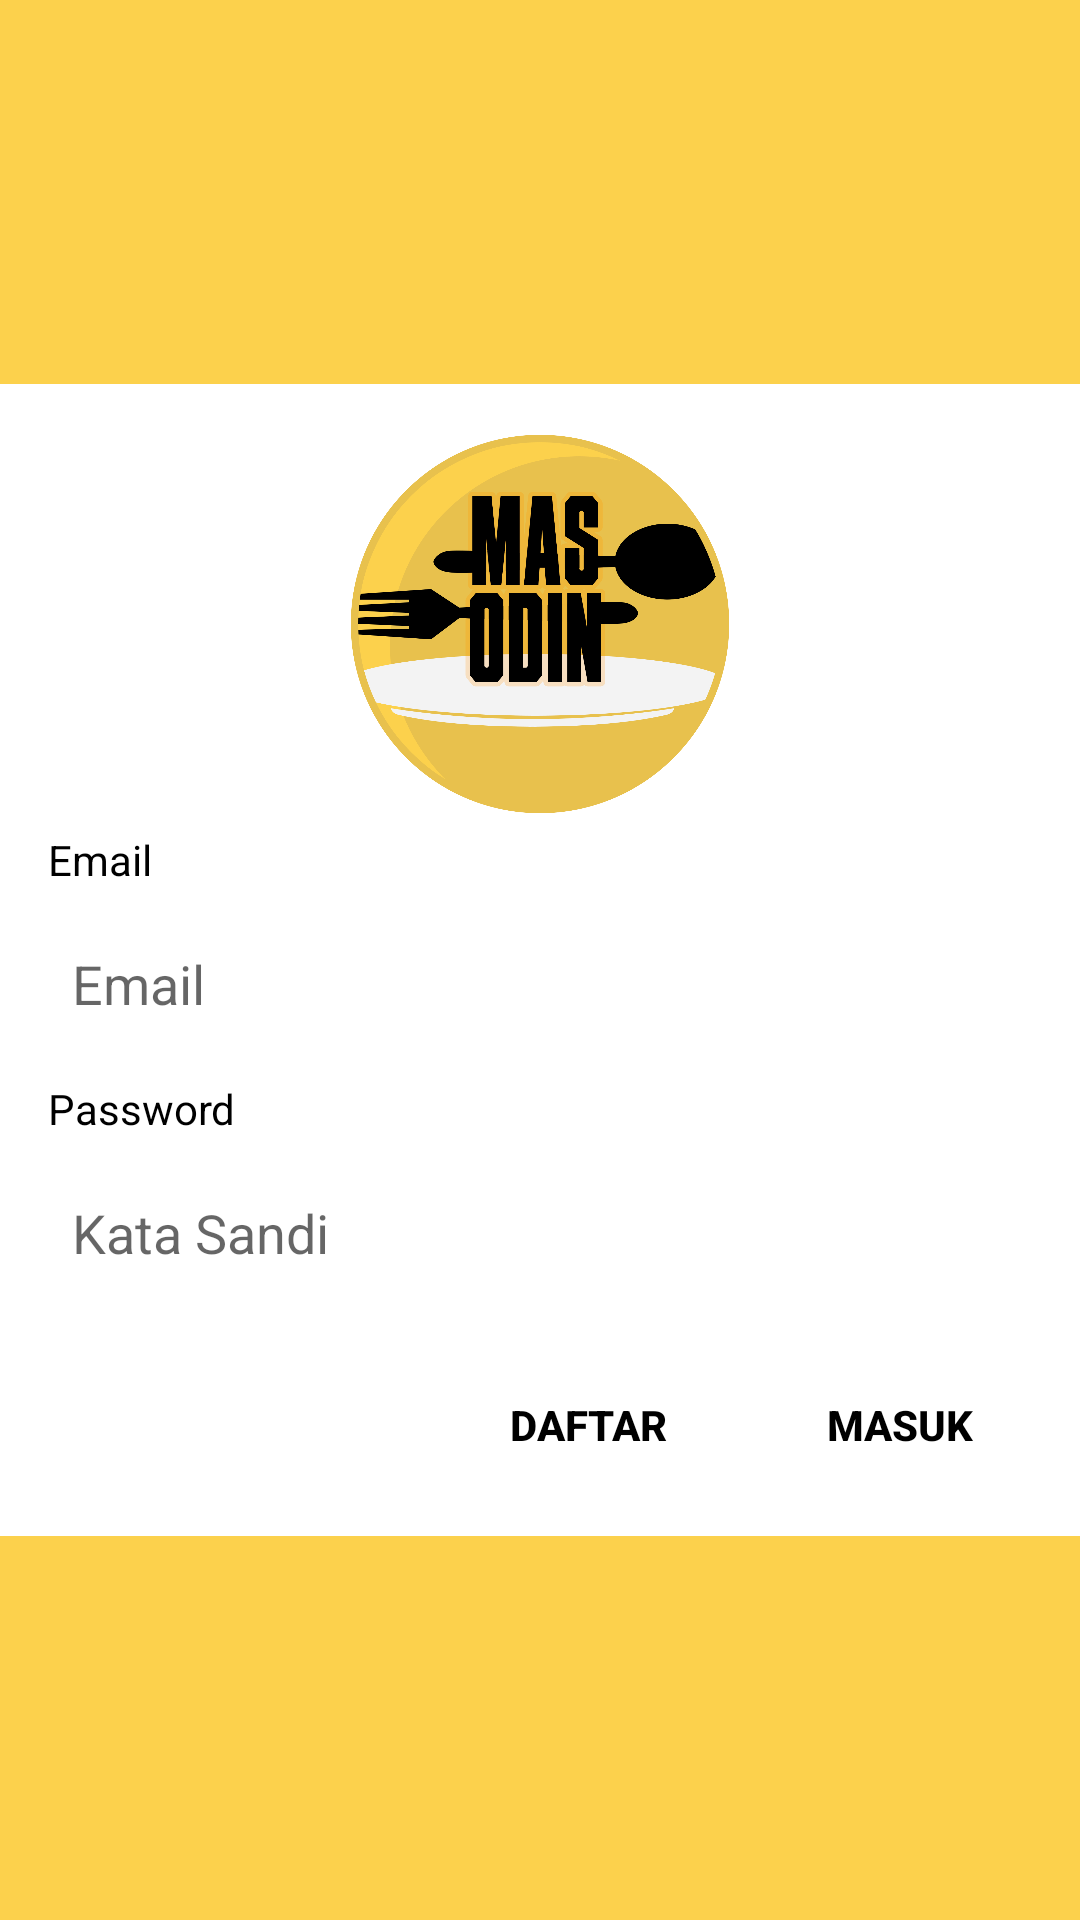

This screen was rendered from an Android layout file. Write that file and the resources it references.
<!-- AndroidManifest.xml: application theme AppTheme -->
<!-- res/layout/activity_account_login.xml -->
<?xml version="1.0" encoding="utf-8"?>
<androidx.constraintlayout.widget.ConstraintLayout xmlns:android="http://schemas.android.com/apk/res/android"
    xmlns:app="http://schemas.android.com/apk/res-auto"
    xmlns:tools="http://schemas.android.com/tools"
    android:layout_width="match_parent"
    android:layout_height="match_parent"
    android:background="@color/colorPrimary">

    <androidx.constraintlayout.widget.ConstraintLayout
        android:id="@+id/constraintLayout2"
        android:layout_width="0dp"
        android:layout_height="0dp"
        android:layout_marginTop="128dp"
        android:layout_marginBottom="128dp"
        android:background="@color/colorWhite"
        app:layout_constraintBottom_toBottomOf="parent"
        app:layout_constraintEnd_toEndOf="parent"
        app:layout_constraintStart_toStartOf="parent"
        app:layout_constraintTop_toTopOf="parent">

        <ImageView
            android:id="@+id/imageView2"
            android:layout_width="128dp"
            android:layout_height="128dp"
            android:layout_marginTop="16dp"
            android:src="@drawable/ic_logo"
            app:layout_constraintEnd_toEndOf="parent"
            app:layout_constraintStart_toStartOf="parent"
            app:layout_constraintTop_toTopOf="parent" />

        <androidx.constraintlayout.widget.ConstraintLayout
            android:layout_width="match_parent"
            android:layout_height="wrap_content"
            android:layout_marginStart="8dp"
            android:layout_marginEnd="8dp"
            app:layout_constraintBottom_toBottomOf="parent"
            app:layout_constraintEnd_toEndOf="parent"
            app:layout_constraintStart_toStartOf="parent"
            app:layout_constraintTop_toBottomOf="@+id/imageView2">

            <Button
                android:id="@+id/btn_signup"
                android:layout_width="wrap_content"
                android:layout_height="wrap_content"
                android:layout_marginTop="16dp"
                android:layout_marginEnd="16dp"
                android:layout_marginBottom="16dp"
                android:background="@drawable/bg_btn"
                android:backgroundTint="@color/colorGray"
                android:text="Daftar"
                android:textColor="@color/colorBlack"
                android:textStyle="bold"
                app:layout_constraintBottom_toBottomOf="parent"
                app:layout_constraintEnd_toStartOf="@+id/btn_signin"
                app:layout_constraintHorizontal_bias="1.0"
                app:layout_constraintStart_toStartOf="parent"
                app:layout_constraintTop_toBottomOf="@+id/et_pswd"
                app:layout_constraintVertical_bias="0.0" />

            <TextView
                android:id="@+id/textView4"
                android:layout_width="wrap_content"
                android:layout_height="wrap_content"
                android:layout_marginStart="8dp"
                android:layout_marginTop="8dp"
                android:text="Password"
                android:textColor="@color/colorBlack"
                app:layout_constraintStart_toStartOf="parent"
                app:layout_constraintTop_toBottomOf="@+id/et_uname" />

            <EditText
                android:id="@+id/et_pswd"
                style="@style/ETBase"
                android:layout_width="match_parent"
                android:layout_marginStart="8dp"
                android:layout_marginTop="8dp"
                android:layout_marginEnd="8dp"
                android:ems="10"
                android:inputType="textPassword"
                android:hint="Kata Sandi"
                app:layout_constraintEnd_toEndOf="parent"
                app:layout_constraintStart_toStartOf="parent"
                app:layout_constraintTop_toBottomOf="@+id/textView4" />

            <Button
                android:id="@+id/btn_signin"
                android:layout_width="wrap_content"
                android:layout_height="wrap_content"
                android:layout_marginTop="16dp"
                android:layout_marginEnd="8dp"
                android:layout_marginBottom="16dp"
                android:background="@drawable/bg_btn"
                android:text="Masuk"
                android:textColor="@color/colorBlack"
                android:textStyle="bold"
                app:layout_constraintBottom_toBottomOf="parent"
                app:layout_constraintEnd_toEndOf="parent"
                app:layout_constraintTop_toBottomOf="@+id/et_pswd" />

            <TextView
                android:id="@+id/textView3"
                android:layout_width="wrap_content"
                android:layout_height="wrap_content"
                android:layout_marginStart="8dp"
                android:layout_marginTop="8dp"
                android:text="Email"
                android:textColor="@color/colorBlack"
                app:layout_constraintStart_toStartOf="parent"
                app:layout_constraintTop_toTopOf="parent" />

            <EditText
                android:id="@+id/et_uname"
                style="@style/ETBase"
                android:layout_width="match_parent"
                android:layout_marginStart="8dp"
                android:layout_marginTop="8dp"
                android:layout_marginEnd="8dp"
                android:ems="10"
                android:hint="Email"
                android:inputType="textPersonName"
                app:layout_constraintEnd_toEndOf="parent"
                app:layout_constraintHorizontal_bias="0.0"
                app:layout_constraintStart_toStartOf="parent"
                app:layout_constraintTop_toBottomOf="@+id/textView3" />

        </androidx.constraintlayout.widget.ConstraintLayout>

    </androidx.constraintlayout.widget.ConstraintLayout>

</androidx.constraintlayout.widget.ConstraintLayout>
<!-- resources referenced by this layout -->
<resources>
  <color name="colorBlack">#000000</color>
  <color name="colorGray">#666666</color>
  <color name="colorPrimary">#fcd14c</color>
  <color name="colorWhite">#ffffff</color>
  <!-- drawable ic_logo: png bitmap (drawable-v24, 166148 bytes) -->
  <style name="ETBase">
          <item name="android:background">@drawable/bg_et</item>
          <item name="android:layout_height">48dp</item>
          <item name="android:padding">8dp</item>
          <item name="android:layout_marginTop">12dp</item>
      </style>
  <style name="AppTheme" parent="Theme.AppCompat.Light.NoActionBar">
          
          <item name="colorPrimary">@color/colorPrimary</item>
          <item name="colorPrimaryDark">@color/colorPrimaryDark</item>
          <item name="colorAccent">@color/colorAccent</item>
      </style>
  <color name="colorPrimaryDark">#e8c14d</color>
  <color name="colorAccent">#e8c14d</color>
</resources>
